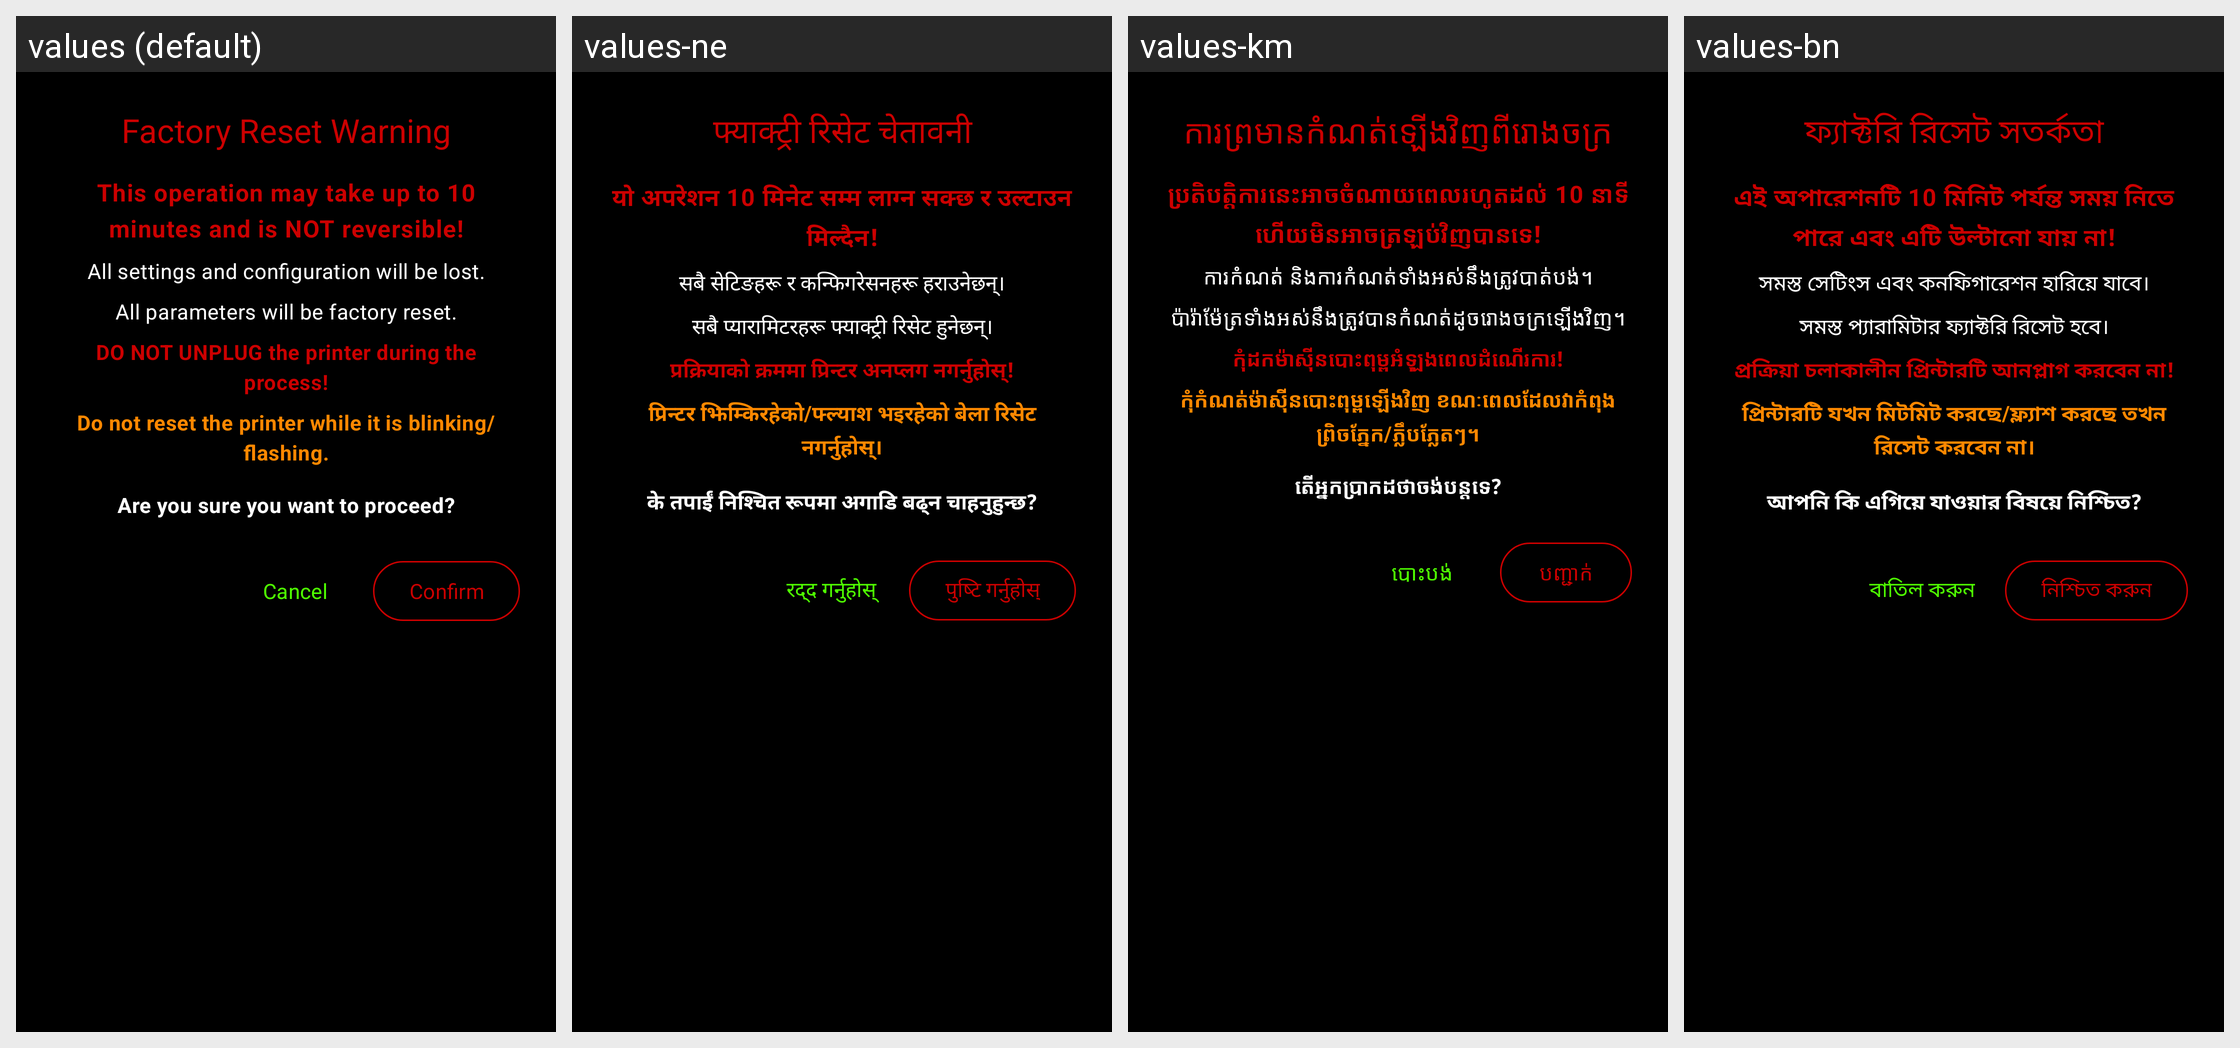

Translations of the strings shown on this Android screen, per locale in the grid:
Android screen res/layout/dialog_factory_reset_confirmation.xml rendered under 4 locales, left to right: values (default), values-ne, values-km, values-bn. Device: Nexus 5 (rendered at 1080×1920; each locale shown at half size, 540×960, under a caption strip naming it); theme Base.Theme.ZebraPrinterEURedSetup.Modern.
Other locales in the repository, not shown: values-af, values-am, values-ar, values-az, values-be, values-bg, values-bs, values-ca, values-cs, values-da, values-de, values-el, values-es, values-et, values-fa, values-fi, values-fil, values-fr, values-gl, values-gu, values-he, values-hi, values-hr, values-hu, values-hy, values-id, values-is, values-it, values-ja, values-jv, values-ka, values-kn, values-ko, values-ky, values-la, values-lo, values-lt, values-lv, values-mk, values-ml, values-mn, values-mr, values-ms, values-nb, values-nl, values-pa, values-pl, values-pt, values-ro, values-ru, values-si, values-sk, values-sl, values-sq, values-sr, values-sv, values-sw, values-ta, values-te, values-th, values-tr, values-uk, values-ur, values-vi, values-zh, values-zh-rTW, values-zu.
Strings drawn on this screen, with the default value and each locale's value (text and hints the layout hard-codes, and strings that could not be matched under every locale, appear in the picture but are not listed):

dialog_factory_reset_title
  values: Factory Reset Warning
  values-ne: फ्याक्ट्री रिसेट चेतावनी
  values-km: ការព្រមានកំណត់ឡើងវិញពីរោងចក្រ
  values-bn: ফ্যাক্টরি রিসেট সতর্কতা

dialog_factory_reset_warning
  values: This operation may take up to 10 minutes and is NOT reversible!
  values-ne: यो अपरेशन 10 मिनेट सम्म लाग्न सक्छ र उल्टाउन मिल्दैन!
  values-km: ប្រតិបត្តិការនេះអាចចំណាយពេលរហូតដល់ 10 នាទី ហើយមិនអាចត្រឡប់វិញបានទេ!
  values-bn: এই অপারেশনটি 10 মিনিট পর্যন্ত সময় নিতে পারে এবং এটি উল্টানো যায় না!

dialog_factory_reset_message1
  values: All settings and configuration will be lost.
  values-ne: सबै सेटिङहरू र कन्फिगरेसनहरू हराउनेछन्।
  values-km: ការកំណត់ និងការកំណត់ទាំងអស់នឹងត្រូវបាត់បង់។
  values-bn: সমস্ত সেটিংস এবং কনফিগারেশন হারিয়ে যাবে।

dialog_factory_reset_message2
  values: All parameters will be factory reset.
  values-ne: सबै प्यारामिटरहरू फ्याक्ट्री रिसेट हुनेछन्।
  values-km: ប៉ារ៉ាម៉ែត្រទាំងអស់នឹងត្រូវបានកំណត់ដូចរោងចក្រឡើងវិញ។
  values-bn: সমস্ত প্যারামিটার ফ্যাক্টরি রিসেট হবে।

dialog_factory_reset_message3
  values: DO NOT UNPLUG the printer during the process!
  values-ne: प्रक्रियाको क्रममा प्रिन्टर अनप्लग नगर्नुहोस्!
  values-km: កុំដកម៉ាស៊ីនបោះពុម្ពអំឡុងពេលដំណើរការ!
  values-bn: প্রক্রিয়া চলাকালীন প্রিন্টারটি আনপ্লাগ করবেন না!

dialog_factory_reset_message4
  values: Do not reset the printer while it is blinking/flashing.
  values-ne: प्रिन्टर झिम्किरहेको/फ्ल्याश भइरहेको बेला रिसेट नगर्नुहोस्।
  values-km: កុំកំណត់ម៉ាស៊ីនបោះពុម្ពឡើងវិញ ខណៈពេលដែលវាកំពុងព្រិចភ្នែក/ភ្លឹបភ្លែតៗ។
  values-bn: প্রিন্টারটি যখন মিটমিট করছে/ফ্ল্যাশ করছে তখন রিসেট করবেন না।

dialog_factory_reset_message5
  values: Are you sure you want to proceed?
  values-ne: के तपाईं निश्चित रूपमा अगाडि बढ्न चाहनुहुन्छ?
  values-km: តើអ្នកប្រាកដថាចង់បន្តទេ?
  values-bn: আপনি কি এগিয়ে যাওয়ার বিষয়ে নিশ্চিত?

button_cancel
  values: Cancel
  values-ne: रद्द गर्नुहोस्
  values-km: បោះបង់
  values-bn: বাতিল করুন

button_confirm
  values: Confirm
  values-ne: पुष्टि गर्नुहोस्
  values-km: បញ្ជាក់
  values-bn: নিশ্চিত করুন
